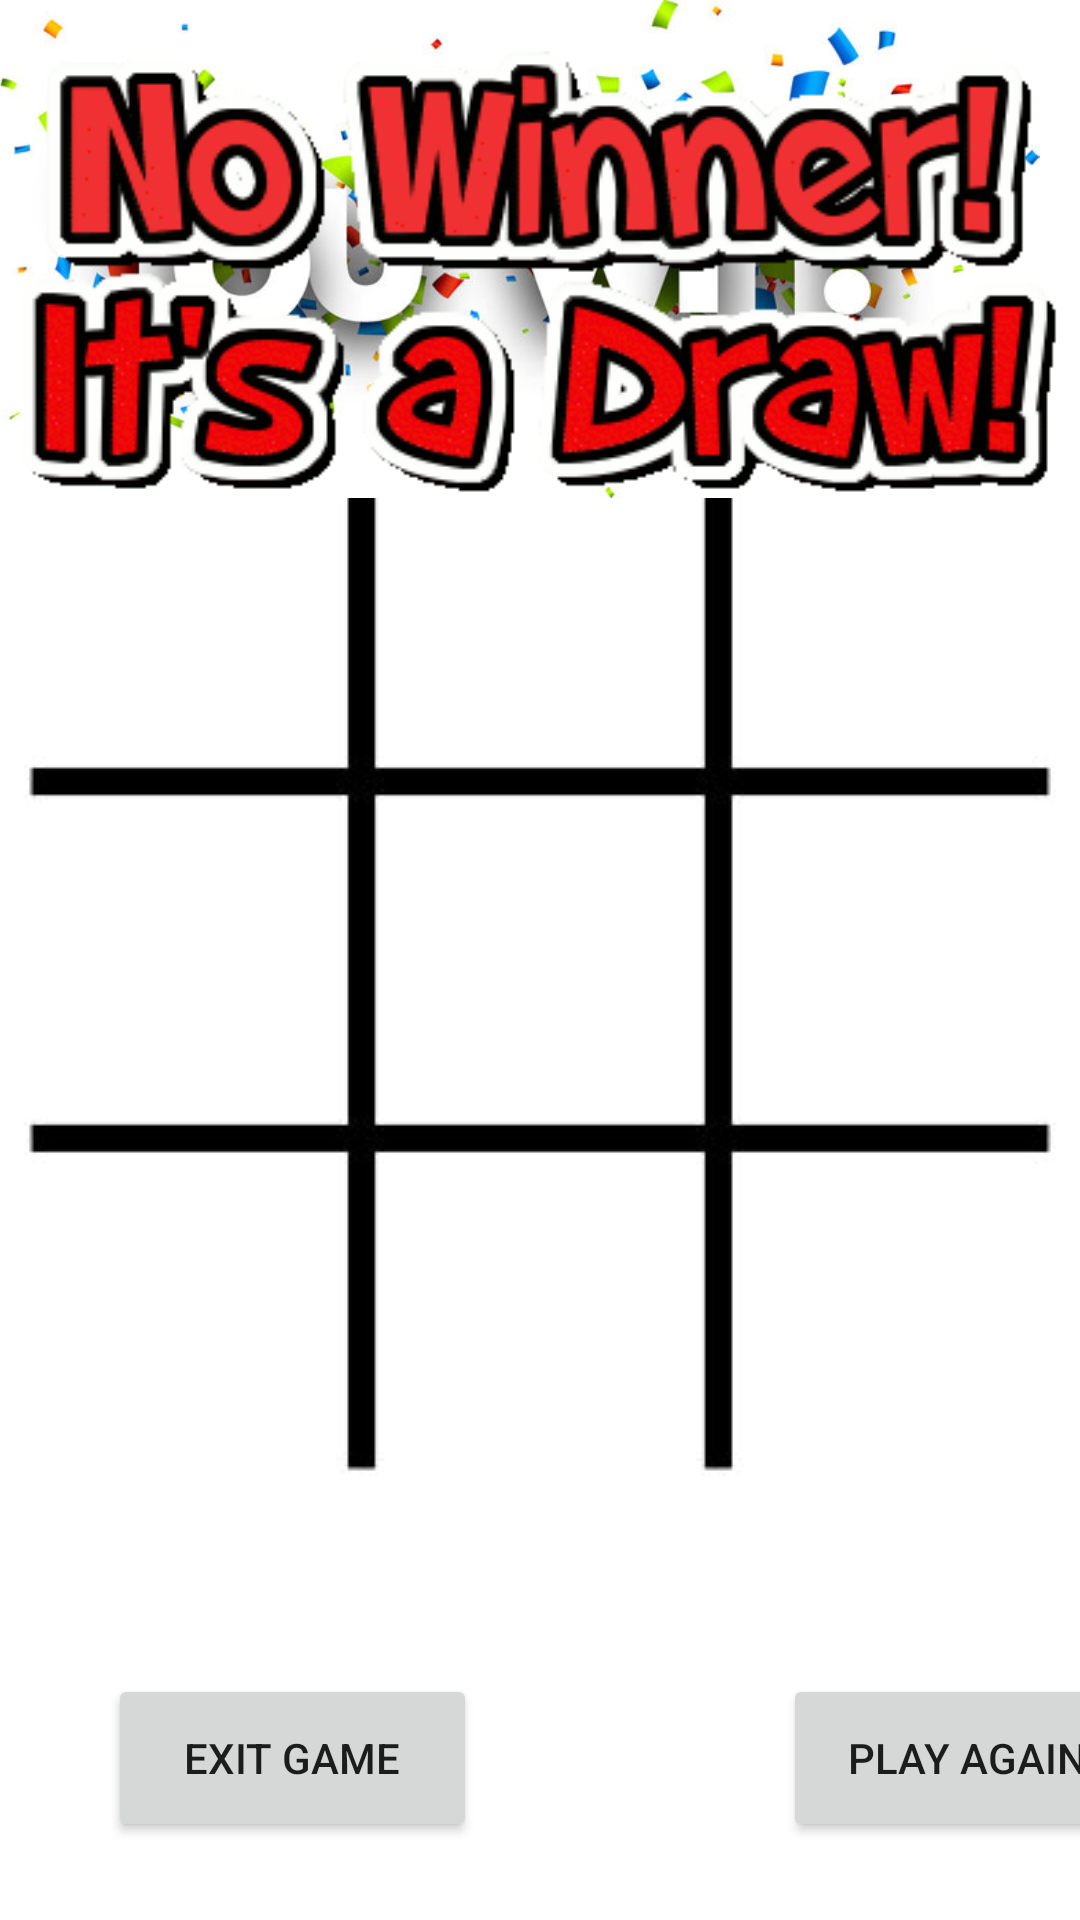

Produce the Android XML layout that renders to this screen, including the resource entries it uses.
<!-- AndroidManifest.xml: application theme Theme.TiacTacToe -->
<!-- res/layout/activity_game.xml -->
<?xml version="1.0" encoding="utf-8"?>
<androidx.constraintlayout.widget.ConstraintLayout
    xmlns:android="http://schemas.android.com/apk/res/android"
    xmlns:tools="http://schemas.android.com/tools"
    xmlns:app="http://schemas.android.com/apk/res-auto"
    android:layout_width="match_parent"
    android:layout_height="match_parent"
    tools:context=".gameActivity">


  <ImageView
      android:id="@+id/board_imageview"
      android:layout_width="wrap_content"
      android:layout_height="wrap_content"
      app:layout_constraintStart_toStartOf="parent"
      app:layout_constraintEnd_toEndOf="parent"
      app:layout_constraintTop_toTopOf="parent"
      app:layout_constraintBottom_toBottomOf="parent"
      app:srcCompat="@drawable/board"
      tools:ignore="ContentDescription,MissingConstraints" />

  <Button
      android:id="@+id/place1_btn"
      android:layout_width="117dp"
      android:layout_height="118dp"
      android:layout_marginLeft="148dp"
      android:layout_marginTop="8dp"
      android:background="#00FFFFFF"
      android:onClick="onClickPlace"
      android:text=" "
      android:textAlignment="center"
      android:textAppearance="@style/TextAppearance.AppCompat.Body2"
      android:textSize="48sp"
      android:visibility="visible"
      app:layout_constraintLeft_toLeftOf="parent"
      app:layout_constraintTop_toTopOf="@+id/board_imageview"
      app:rippleColor="#00FFFFFF"
      tools:ignore="MissingConstraints"
      tools:visibility="visible" />

  <Button
      android:id="@+id/place0_btn"
      android:layout_width="113dp"
      android:layout_height="104dp"
      android:layout_marginLeft="36dp"
      android:layout_marginTop="196dp"
      android:background="#00FFFFFF"
      android:onClick="onClickPlace"
      android:text=" "
      android:textAlignment="center"
      android:textAppearance="@style/TextAppearance.AppCompat.Body2"
      android:textSize="48sp"
      android:visibility="visible"
      app:layout_constraintLeft_toLeftOf="parent"
      app:layout_constraintTop_toTopOf="parent"
      app:rippleColor="#00FFFFFF"
      tools:ignore="MissingConstraints"
      tools:visibility="visible" />

  <Button
      android:id="@+id/place4_btn"
      android:layout_width="113dp"
      android:layout_height="104dp"
      android:layout_marginLeft="148dp"
      android:layout_marginTop="312dp"
      android:background="#00FFFFFF"
      android:onClick="onClickPlace"
      android:text=" "
      android:textSize="48sp"
      android:visibility="visible"
      app:layout_constraintLeft_toLeftOf="parent"
      app:layout_constraintTop_toTopOf="parent"
      app:rippleColor="#00FFFFFF"
      tools:ignore="MissingConstraints"
      tools:visibility="visible" />

  <Button
      android:id="@+id/place3_btn"
      android:layout_width="113dp"
      android:layout_height="104dp"
      android:layout_marginLeft="40dp"
      android:layout_marginTop="308dp"
      android:background="#00FFFFFF"
      android:onClick="onClickPlace"
      android:text=" "
      android:textSize="48sp"
      android:visibility="visible"
      app:layout_constraintLeft_toLeftOf="parent"
      app:layout_constraintTop_toTopOf="parent"
      app:rippleColor="#00FFFFFF"
      tools:ignore="MissingConstraints"
      tools:visibility="visible" />

  <Button
      android:id="@+id/place5_btn"
      android:layout_width="113dp"
      android:layout_height="104dp"
      android:layout_marginLeft="268dp"
      android:layout_marginTop="312dp"
      android:background="#00FFFFFF"
      android:onClick="onClickPlace"
      android:text=" "
      android:textSize="48sp"
      android:visibility="visible"
      app:layout_constraintLeft_toLeftOf="parent"
      app:layout_constraintTop_toTopOf="parent"
      app:rippleColor="#00FFFFFF"
      tools:ignore="MissingConstraints"
      tools:visibility="visible" />

  <Button
      android:id="@+id/place8_btn"
      android:layout_width="113dp"
      android:layout_height="104dp"
      android:layout_marginLeft="268dp"
      android:layout_marginTop="432dp"
      android:background="#00FFFFFF"
      android:onClick="onClickPlace"
      android:text=" "
      android:textSize="48sp"
      android:visibility="visible"
      app:layout_constraintLeft_toLeftOf="parent"
      app:layout_constraintTop_toTopOf="parent"
      app:rippleColor="#00FFFFFF"
      tools:ignore="MissingConstraints"
      tools:visibility="visible" />

  <Button
      android:id="@+id/place7_btn"
      android:layout_width="113dp"
      android:layout_height="104dp"
      android:layout_marginLeft="148dp"
      android:layout_marginTop="428dp"
      android:background="#00FFFFFF"
      android:onClick="onClickPlace"
      android:text=" "
      android:textSize="48sp"
      android:visibility="visible"
      app:layout_constraintLeft_toLeftOf="parent"
      app:layout_constraintTop_toTopOf="parent"
      app:rippleColor="#00FFFFFF"
      tools:ignore="MissingConstraints"
      tools:visibility="visible" />

  <Button
      android:id="@+id/place6_btn"
      android:layout_width="113dp"
      android:layout_height="104dp"
      android:layout_marginLeft="40dp"
      android:layout_marginTop="428dp"
      android:background="#00FFFFFF"
      android:onClick="onClickPlace"
      android:text=" "
      android:textSize="48sp"
      android:visibility="visible"
      app:layout_constraintLeft_toLeftOf="parent"
      app:layout_constraintTop_toTopOf="parent"
      app:rippleColor="#00FFFFFF"
      tools:ignore="MissingConstraints"
      tools:visibility="visible" />

  <Button
      android:id="@+id/place2_btn"
      android:layout_width="113dp"
      android:layout_height="104dp"
      android:layout_marginLeft="272dp"
      android:layout_marginTop="196dp"
      android:background="#00FFFFFF"
      android:onClick="onClickPlace"
      android:text=" "
      android:textSize="48sp"
      android:visibility="visible"
      app:layout_constraintLeft_toLeftOf="parent"
      app:layout_constraintTop_toTopOf="parent"
      app:rippleColor="#00FFFFFF"
      tools:ignore="MissingConstraints" />

  <Button
      android:id="@+id/playAgain_btn"
      android:onClick="onClickPlayAgain"
      android:layout_width="123dp"
      android:layout_height="56dp"
      android:layout_marginLeft="261dp"
      android:layout_marginTop="558dp"
      android:text="Play Again"
      app:layout_constraintLeft_toLeftOf="parent"
      app:layout_constraintTop_toTopOf="parent"
      tools:ignore="MissingConstraints" />

  <Button
      android:id="@+id/exitGame_btn"
      android:onClick="onClickExitGame"
      android:layout_width="123dp"
      android:layout_height="56dp"
      android:text="Exit Game"
      android:layout_marginLeft="36dp"
      android:layout_marginTop="558dp"
      app:layout_constraintLeft_toLeftOf="parent"
      app:layout_constraintTop_toTopOf="parent"
      tools:ignore="MissingConstraints" />


  <ImageView
      android:id="@+id/winner_image"
      android:layout_width="396dp"
      android:layout_height="166dp"
      app:layout_constraintBottom_toBottomOf="parent"
      app:layout_constraintEnd_toEndOf="parent"
      app:layout_constraintHorizontal_bias="1.0"
      app:layout_constraintStart_toStartOf="parent"
      app:layout_constraintTop_toTopOf="parent"
      app:layout_constraintVertical_bias="0.0"
      app:srcCompat="@drawable/winner" />

  <ImageView
      android:id="@+id/looser_image"
      android:layout_width="383dp"
      android:layout_height="179dp"
      app:layout_constraintBottom_toBottomOf="parent"
      app:layout_constraintEnd_toEndOf="parent"
      app:layout_constraintStart_toStartOf="parent"
      app:layout_constraintTop_toTopOf="parent"
      app:layout_constraintVertical_bias="0.0"
      app:srcCompat="@drawable/lose" />

  <ImageView
      android:id="@+id/draw_image"
      android:layout_width="wrap_content"
      android:layout_height="wrap_content"
      app:srcCompat="@drawable/draw"
      tools:ignore="MissingConstraints"
      tools:layout_editor_absoluteX="2dp"
      tools:layout_editor_absoluteY="-4dp" />

  <View
      android:layout_width="0dp"
      android:layout_height="1dp"
      android:layout_marginTop="8dp"
      android:background="@android:color/black"
      app:layout_constraintTop_toBottomOf="parent"
      app:layout_constraintStart_toStartOf="parent"
      app:layout_constraintEnd_toEndOf="parent"/>

  <ProgressBar
      android:id="@+id/progressBar"
      style="?android:attr/progressBarStyle"
      android:layout_width="220dp"
      android:layout_height="232dp"
      android:layout_marginLeft="104dp"
      android:layout_marginTop="248dp"
      app:layout_constraintLeft_toLeftOf="parent"
      app:layout_constraintTop_toTopOf="parent"
      tools:ignore="MissingConstraints" /><![CDATA[





  tools:visibility="visible" />




]]>
</androidx.constraintlayout.widget.ConstraintLayout>
<!-- resources referenced by this layout -->
<resources>
  <!-- drawable board: jpg bitmap (drawable-v24, 4757 bytes) -->
  <!-- drawable draw: gif bitmap (drawable-v24, 23527 bytes) -->
  <!-- drawable winner: jpg bitmap (drawable-v24, 62526 bytes) -->
  <style name="Theme.TiacTacToe" parent="Theme.MaterialComponents.DayNight.DarkActionBar">
          
          <item name="colorPrimary">@color/purple_500</item>
          <item name="colorPrimaryVariant">@color/purple_700</item>
          <item name="colorOnPrimary">@color/white</item>
          
          <item name="colorSecondary">@color/teal_200</item>
          <item name="colorSecondaryVariant">@color/teal_700</item>
          <item name="colorOnSecondary">@color/black</item>
          
          <item name="android:statusBarColor" tools:targetApi="l">?attr/colorPrimaryVariant</item>
          
      </style>
  <!-- not gathered from this repository: default colours our renderer supplied (Android Studio template values) -->
  <color name="purple_500">#FF6200EE</color>
  <color name="purple_700">#FF3700B3</color>
  <color name="teal_200">#FF03DAC5</color>
  <color name="teal_700">#FF018786</color>
  <color name="black">#FF000000</color>
  <color name="white">#FFFFFFFF</color>
</resources>
